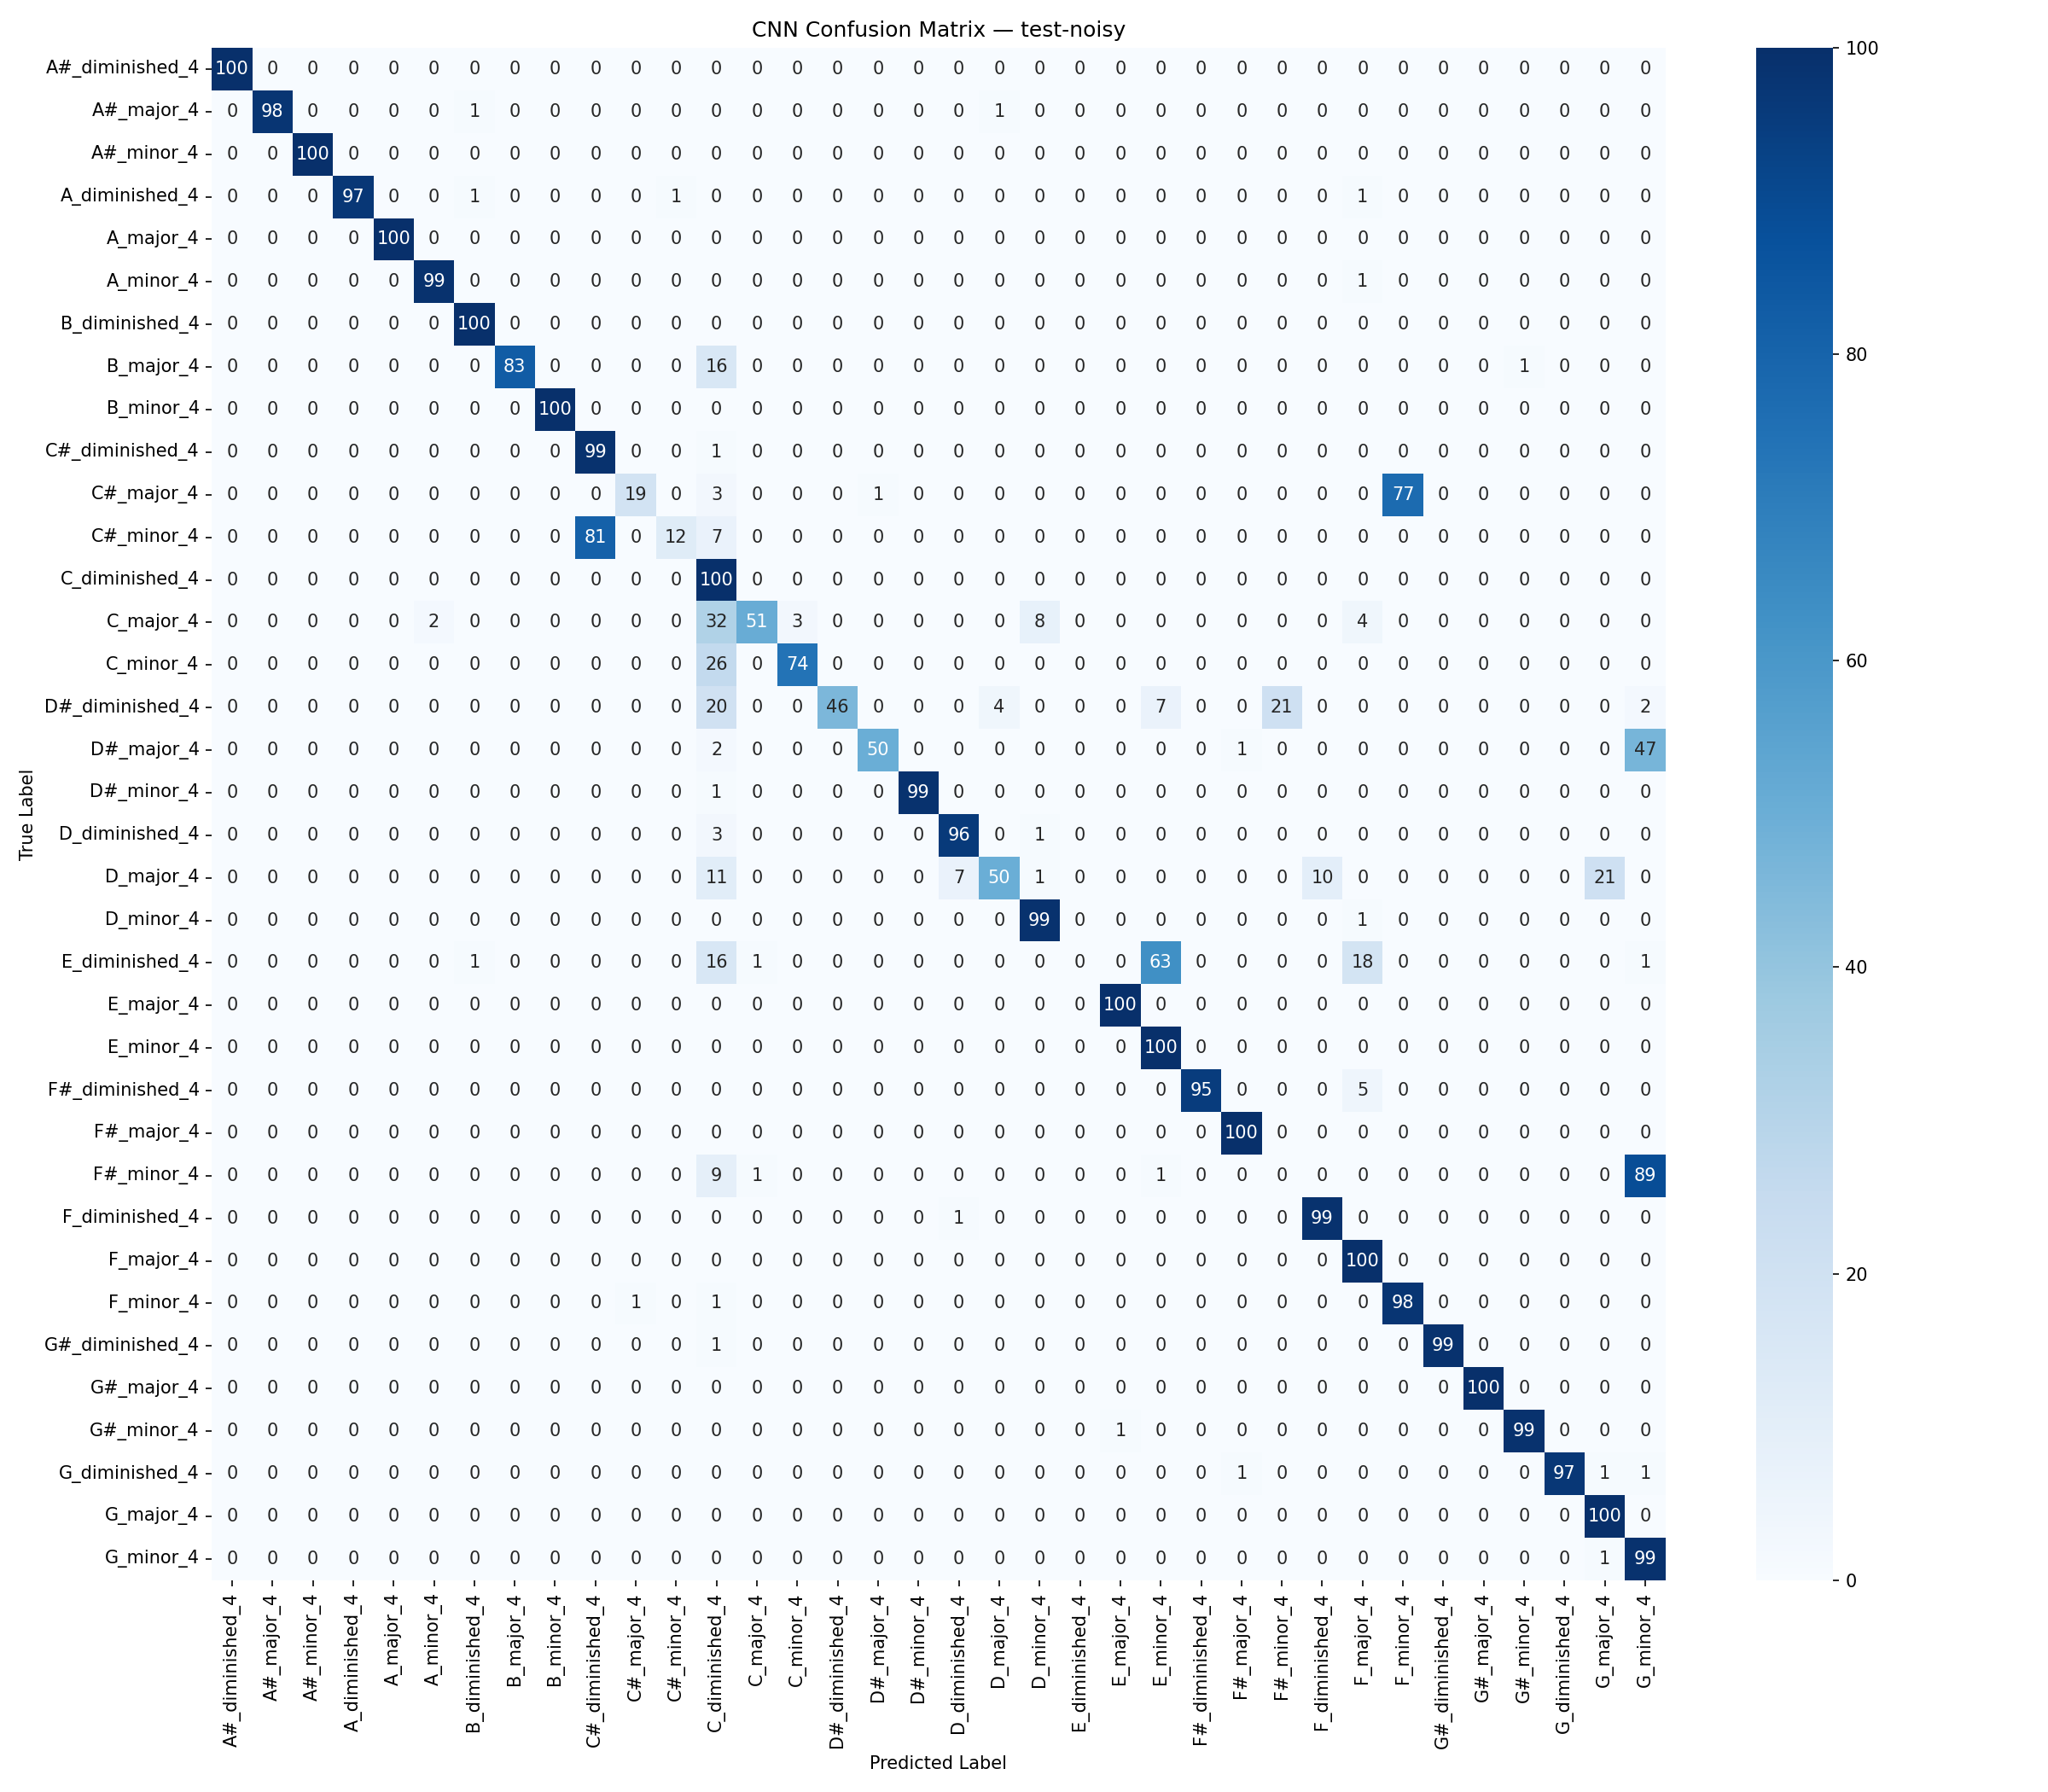

The table this chart was drawn from, first rows:
, A#_diminished_4, A#_major_4, A#_minor_4, A_diminished_4, A_major_4, A_minor_4, B_diminished_4, B_major_4, B_minor_4, C#_diminished_4, C#_major_4, C#_minor_4, C_diminished_4, C_major_4, C_minor_4, D#_diminished_4, D#_major_4, D#_minor_4, D_diminished_4, D_major_4, D_minor_4, E_diminished_4, E_major_4
A#_diminished_4, 100, 0, 0, 0, 0, 0, 0, 0, 0, 0, 0, 0, 0, 0, 0, 0, 0, 0, 0, 0, 0, 0, 0
A#_major_4, 0, 98, 0, 0, 0, 0, 1, 0, 0, 0, 0, 0, 0, 0, 0, 0, 0, 0, 0, 1, 0, 0, 0
A#_minor_4, 0, 0, 100, 0, 0, 0, 0, 0, 0, 0, 0, 0, 0, 0, 0, 0, 0, 0, 0, 0, 0, 0, 0
A_diminished_4, 0, 0, 0, 97, 0, 0, 1, 0, 0, 0, 0, 1, 0, 0, 0, 0, 0, 0, 0, 0, 0, 0, 0
A_major_4, 0, 0, 0, 0, 100, 0, 0, 0, 0, 0, 0, 0, 0, 0, 0, 0, 0, 0, 0, 0, 0, 0, 0
A_minor_4, 0, 0, 0, 0, 0, 99, 0, 0, 0, 0, 0, 0, 0, 0, 0, 0, 0, 0, 0, 0, 0, 0, 0
B_diminished_4, 0, 0, 0, 0, 0, 0, 100, 0, 0, 0, 0, 0, 0, 0, 0, 0, 0, 0, 0, 0, 0, 0, 0
B_major_4, 0, 0, 0, 0, 0, 0, 0, 83, 0, 0, 0, 0, 16, 0, 0, 0, 0, 0, 0, 0, 0, 0, 0
B_minor_4, 0, 0, 0, 0, 0, 0, 0, 0, 100, 0, 0, 0, 0, 0, 0, 0, 0, 0, 0, 0, 0, 0, 0
C#_diminished_4, 0, 0, 0, 0, 0, 0, 0, 0, 0, 99, 0, 0, 1, 0, 0, 0, 0, 0, 0, 0, 0, 0, 0
C#_major_4, 0, 0, 0, 0, 0, 0, 0, 0, 0, 0, 19, 0, 3, 0, 0, 0, 1, 0, 0, 0, 0, 0, 0
C#_minor_4, 0, 0, 0, 0, 0, 0, 0, 0, 0, 81, 0, 12, 7, 0, 0, 0, 0, 0, 0, 0, 0, 0, 0
C_diminished_4, 0, 0, 0, 0, 0, 0, 0, 0, 0, 0, 0, 0, 100, 0, 0, 0, 0, 0, 0, 0, 0, 0, 0
C_major_4, 0, 0, 0, 0, 0, 2, 0, 0, 0, 0, 0, 0, 32, 51, 3, 0, 0, 0, 0, 0, 8, 0, 0
C_minor_4, 0, 0, 0, 0, 0, 0, 0, 0, 0, 0, 0, 0, 26, 0, 74, 0, 0, 0, 0, 0, 0, 0, 0
D#_diminished_4, 0, 0, 0, 0, 0, 0, 0, 0, 0, 0, 0, 0, 20, 0, 0, 46, 0, 0, 0, 4, 0, 0, 0
D#_major_4, 0, 0, 0, 0, 0, 0, 0, 0, 0, 0, 0, 0, 2, 0, 0, 0, 50, 0, 0, 0, 0, 0, 0
D#_minor_4, 0, 0, 0, 0, 0, 0, 0, 0, 0, 0, 0, 0, 1, 0, 0, 0, 0, 99, 0, 0, 0, 0, 0
D_diminished_4, 0, 0, 0, 0, 0, 0, 0, 0, 0, 0, 0, 0, 3, 0, 0, 0, 0, 0, 96, 0, 1, 0, 0
D_major_4, 0, 0, 0, 0, 0, 0, 0, 0, 0, 0, 0, 0, 11, 0, 0, 0, 0, 0, 7, 50, 1, 0, 0
D_minor_4, 0, 0, 0, 0, 0, 0, 0, 0, 0, 0, 0, 0, 0, 0, 0, 0, 0, 0, 0, 0, 99, 0, 0
E_diminished_4, 0, 0, 0, 0, 0, 0, 1, 0, 0, 0, 0, 0, 16, 1, 0, 0, 0, 0, 0, 0, 0, 0, 0
E_major_4, 0, 0, 0, 0, 0, 0, 0, 0, 0, 0, 0, 0, 0, 0, 0, 0, 0, 0, 0, 0, 0, 0, 100
E_minor_4, 0, 0, 0, 0, 0, 0, 0, 0, 0, 0, 0, 0, 0, 0, 0, 0, 0, 0, 0, 0, 0, 0, 0
F#_diminished_4, 0, 0, 0, 0, 0, 0, 0, 0, 0, 0, 0, 0, 0, 0, 0, 0, 0, 0, 0, 0, 0, 0, 0
F#_major_4, 0, 0, 0, 0, 0, 0, 0, 0, 0, 0, 0, 0, 0, 0, 0, 0, 0, 0, 0, 0, 0, 0, 0
F#_minor_4, 0, 0, 0, 0, 0, 0, 0, 0, 0, 0, 0, 0, 9, 1, 0, 0, 0, 0, 0, 0, 0, 0, 0
F_diminished_4, 0, 0, 0, 0, 0, 0, 0, 0, 0, 0, 0, 0, 0, 0, 0, 0, 0, 0, 1, 0, 0, 0, 0
F_major_4, 0, 0, 0, 0, 0, 0, 0, 0, 0, 0, 0, 0, 0, 0, 0, 0, 0, 0, 0, 0, 0, 0, 0
F_minor_4, 0, 0, 0, 0, 0, 0, 0, 0, 0, 0, 1, 0, 1, 0, 0, 0, 0, 0, 0, 0, 0, 0, 0
G#_diminished_4, 0, 0, 0, 0, 0, 0, 0, 0, 0, 0, 0, 0, 1, 0, 0, 0, 0, 0, 0, 0, 0, 0, 0
G#_major_4, 0, 0, 0, 0, 0, 0, 0, 0, 0, 0, 0, 0, 0, 0, 0, 0, 0, 0, 0, 0, 0, 0, 0
G#_minor_4, 0, 0, 0, 0, 0, 0, 0, 0, 0, 0, 0, 0, 0, 0, 0, 0, 0, 0, 0, 0, 0, 0, 1
G_diminished_4, 0, 0, 0, 0, 0, 0, 0, 0, 0, 0, 0, 0, 0, 0, 0, 0, 0, 0, 0, 0, 0, 0, 0
G_major_4, 0, 0, 0, 0, 0, 0, 0, 0, 0, 0, 0, 0, 0, 0, 0, 0, 0, 0, 0, 0, 0, 0, 0
G_minor_4, 0, 0, 0, 0, 0, 0, 0, 0, 0, 0, 0, 0, 0, 0, 0, 0, 0, 0, 0, 0, 0, 0, 0
